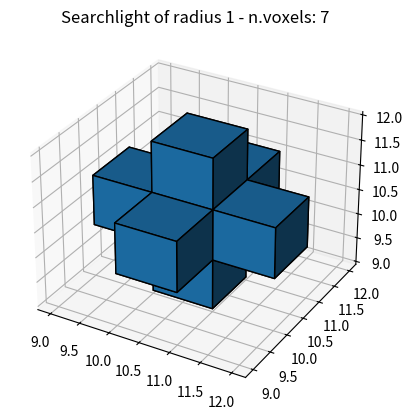
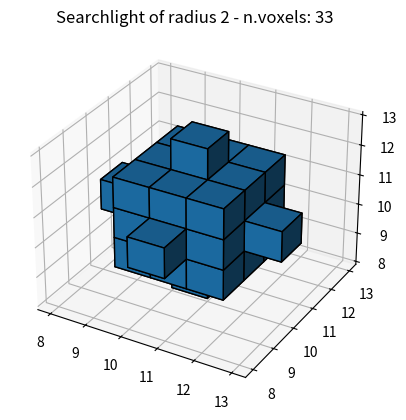
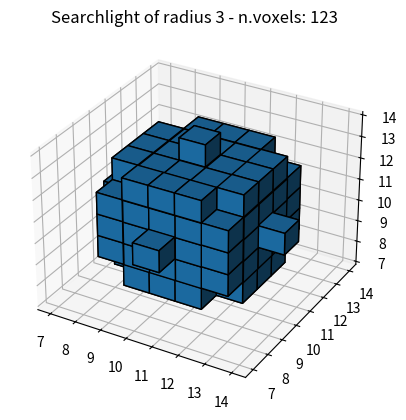
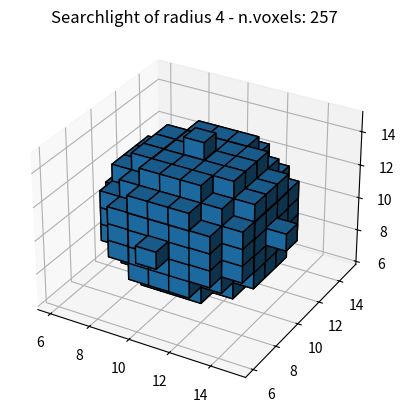

The script that saved these images, in order:
"""
Script to plot spheres with the only
purpose to show how they look like 
and the number of voxels per sphere
"""
import matplotlib.pyplot as plt
import numpy as np


def mk_sphere(shape, center, radius):
    """make spheres, just for demonstration"""
    coord = np.indices(shape)
    sphere = (
        np.sqrt(
            (coord[0] - center[0]) ** 2
            + (coord[1] - center[1]) ** 2
            + (coord[2] - center[2]) ** 2
        )
        <= radius
    )
    sphere_idx = np.asarray(np.where(sphere))
    return sphere_idx.T, sphere


radii = [1, 2, 3, 4]
for radius in radii:
    idx, sphere = mk_sphere([20, 20, 20], [10, 10, 10], radius)
    print(idx.T)
    axs = plt.figure().add_subplot(projection="3d")
    axs.voxels(sphere, edgecolor="k")
    plt.title(f"Searchlight of radius {radius} - n.voxels: {len(idx)}")
    plt.show()
